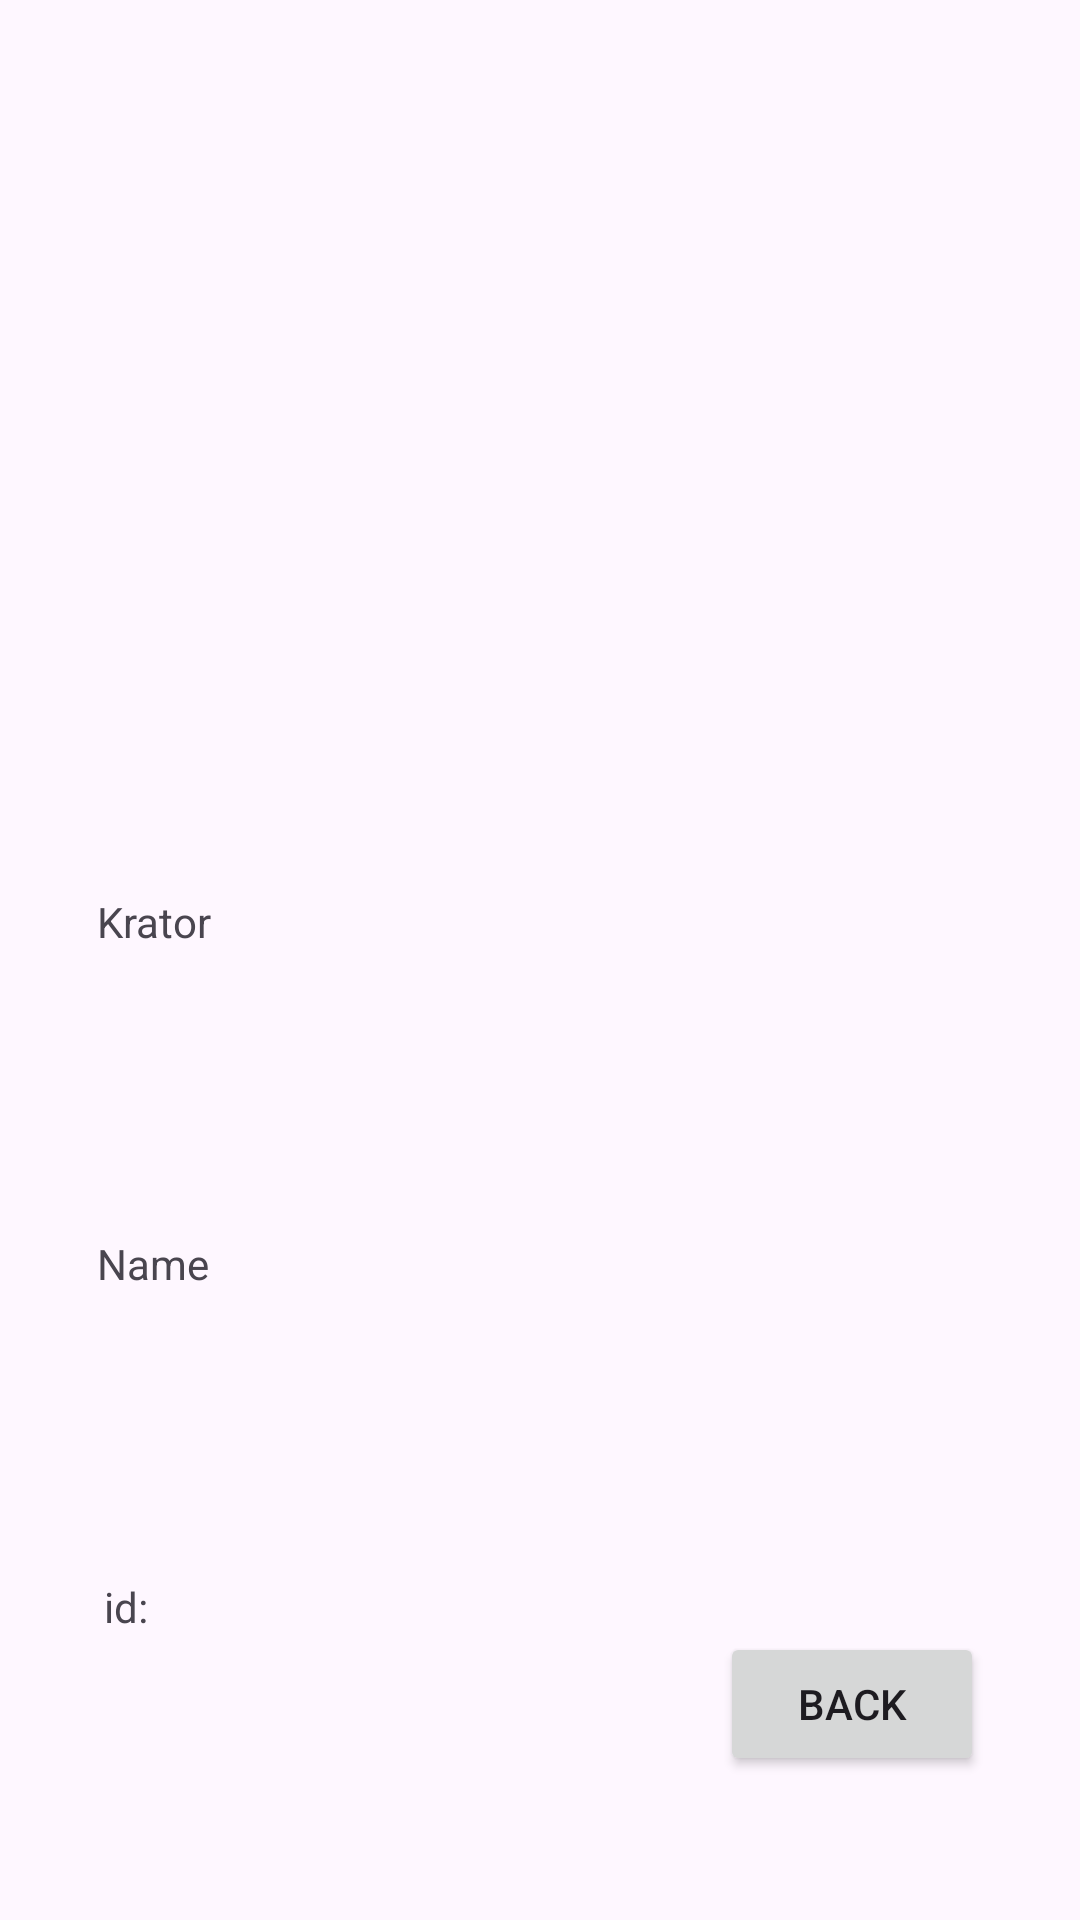

Write the Android layout XML for this screen, with the resource values it uses.
<!-- AndroidManifest.xml: application theme Theme.Summerpractice3 -->
<!-- res/layout/fragment_information.xml -->
<?xml version="1.0" encoding="utf-8"?>
<androidx.constraintlayout.widget.ConstraintLayout xmlns:android="http://schemas.android.com/apk/res/android"
    xmlns:app="http://schemas.android.com/apk/res-auto"
    xmlns:tools="http://schemas.android.com/tools"
    android:layout_width="match_parent"
    android:layout_height="match_parent"
    tools:context=".InformationFragment">

    <ImageView
        android:id="@+id/imageView"
        android:layout_width="match_parent"
        android:layout_height="0dp"
        android:scaleType="centerCrop"
        app:layout_constraintDimensionRatio="16:9"
        app:layout_constraintEnd_toEndOf="parent"
        app:layout_constraintStart_toStartOf="parent"
        app:layout_constraintTop_toTopOf="parent"
        tools:src="@tools:sample/avatars" />

    <TextView
        android:id="@+id/desc"
        app:layout_constraintHorizontal_bias="0.1"
        app:layout_constraintVertical_chainStyle="spread"
        android:layout_width="wrap_content"
        android:layout_height="wrap_content"
        android:text="Krator"
        app:layout_constraintBottom_toTopOf="@+id/name"
        app:layout_constraintEnd_toEndOf="parent"
        app:layout_constraintStart_toStartOf="parent"
        app:layout_constraintTop_toBottomOf="@+id/imageView"/>

    <TextView
        android:id="@+id/name"
        app:layout_constraintHorizontal_bias="0.1"
        android:layout_width="wrap_content"
        android:layout_height="wrap_content"
        android:text="Name"
        app:layout_constraintBottom_toTopOf="@+id/id"
        app:layout_constraintEnd_toEndOf="parent"
        app:layout_constraintStart_toStartOf="parent"
        app:layout_constraintTop_toBottomOf="@+id/desc"/>

    <TextView
        android:id="@+id/id"
        app:layout_constraintHorizontal_bias="0.1"
        android:layout_width="wrap_content"
        android:layout_height="wrap_content"
        android:text="id:"
        app:layout_constraintBottom_toBottomOf="parent"
        app:layout_constraintEnd_toEndOf="parent"
        app:layout_constraintStart_toStartOf="parent"
        app:layout_constraintTop_toBottomOf="@+id/name"/>

    <Button
        android:id="@+id/button"
        android:layout_width="wrap_content"
        android:layout_height="wrap_content"
        android:layout_marginEnd="32dp"
        android:layout_marginBottom="48dp"
        android:text="Back"
        app:layout_constraintBottom_toBottomOf="parent"
        app:layout_constraintEnd_toEndOf="parent" />


</androidx.constraintlayout.widget.ConstraintLayout>
<!-- resources referenced by this layout -->
<resources>
  <style name="Theme.Summerpractice3" parent="Base.Theme.Summerpractice3" />
  <style name="Base.Theme.Summerpractice3" parent="Theme.Material3.DayNight.NoActionBar">
          
          
      </style>
</resources>
